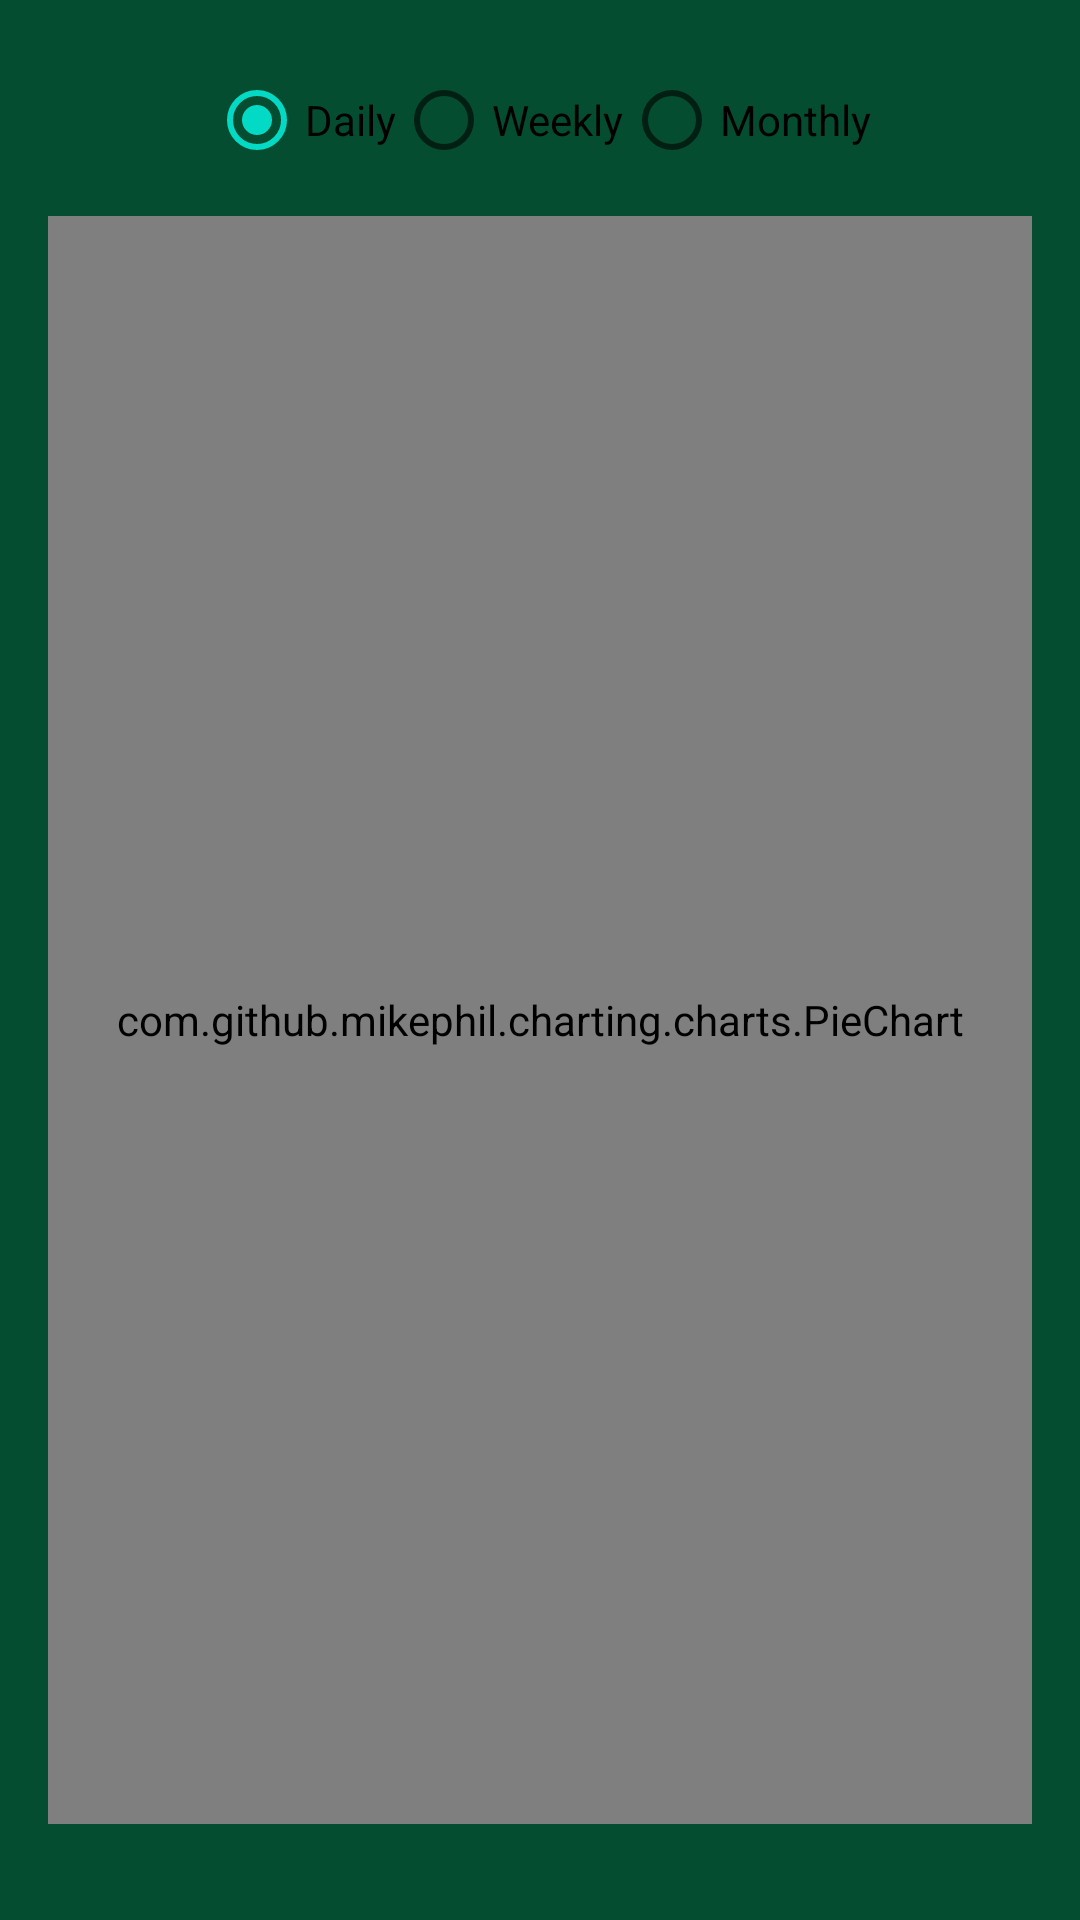

Layout XML and referenced resources for this Android screen:
<!-- AndroidManifest.xml: application theme Theme.FeelTheBeat -->
<!-- res/layout/fragment_pie_chart.xml -->
<?xml version="1.0" encoding="utf-8"?>

<LinearLayout xmlns:android="http://schemas.android.com/apk/res/android"
    android:layout_width="match_parent"
    android:layout_height="match_parent"
    android:orientation="vertical"
    android:padding="16dp"
    android:background="#044d30">

    <RadioGroup
        android:id="@+id/timeframe_toggle"
        android:layout_width="wrap_content"
        android:layout_height="wrap_content"
        android:orientation="horizontal"
        android:layout_marginBottom="8dp"
        android:layout_gravity="center_horizontal">

        <RadioButton
            android:id="@+id/rb_daily"
            android:text="Daily"
            android:checked="true"
            android:layout_width="wrap_content"
            android:layout_height="wrap_content" />

        <RadioButton
            android:id="@+id/rb_weekly"
            android:text="Weekly"
            android:layout_width="wrap_content"
            android:layout_height="wrap_content" />

        <RadioButton
            android:id="@+id/rb_monthly"
            android:text="Monthly"
            android:layout_width="wrap_content"
            android:layout_height="wrap_content" />

    </RadioGroup>

    <com.github.mikephil.charting.charts.PieChart
        android:id="@+id/pie_chart"
        android:layout_width="match_parent"
        android:layout_height="0dp"
        android:layout_weight="1" />

    <LinearLayout
        android:id="@+id/custom_legend_container"
        android:layout_width="match_parent"
        android:layout_height="wrap_content"
        android:orientation="horizontal"
        android:layout_marginTop="8dp"
        android:gravity="center"
        android:weightSum="2"
        android:paddingTop="8dp">

        <LinearLayout
            android:id="@+id/legend_column_1"
            android:layout_width="0dp"
            android:layout_weight="1"
            android:layout_height="wrap_content"
            android:orientation="vertical" />

        <LinearLayout
            android:id="@+id/legend_column_2"
            android:layout_width="0dp"
            android:layout_weight="1"
            android:layout_height="wrap_content"
            android:orientation="vertical" />
    </LinearLayout>
</LinearLayout>
<!-- resources referenced by this layout -->
<resources>
  <style name="Theme.FeelTheBeat" parent="Theme.MaterialComponents.DayNight.DarkActionBar">
          
          <item name="colorPrimary">@color/purple_500</item>
          <item name="colorPrimaryVariant">@color/purple_700</item>
          <item name="colorOnPrimary">@color/white</item>
          
          <item name="colorSecondary">@color/teal_200</item>
          <item name="colorSecondaryVariant">@color/teal_700</item>
          <item name="colorOnSecondary">@color/black</item>
          
          <item name="android:statusBarColor">?attr/colorPrimaryVariant</item>
          
      </style>
  <!-- not gathered from this repository: default colours our renderer supplied (Android Studio template values) -->
  <color name="purple_500">#FF6200EE</color>
  <color name="purple_700">#FF3700B3</color>
  <color name="teal_200">#FF03DAC5</color>
  <color name="teal_700">#FF018786</color>
  <color name="black">#FF000000</color>
  <color name="white">#FFFFFFFF</color>
</resources>
